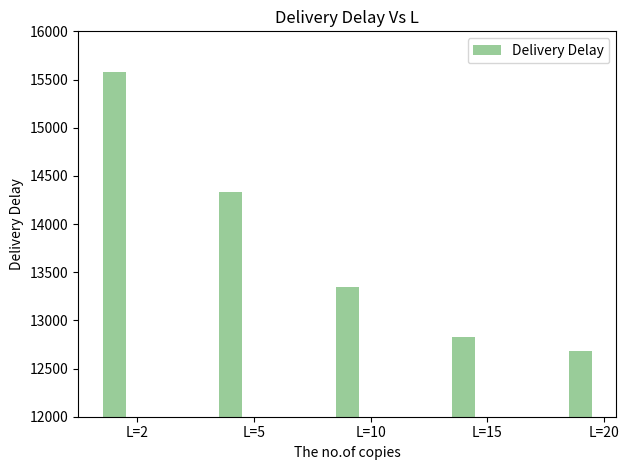

The matplotlib source for this figure:
#!/usr/bin/python
# Script to plot the stats extracted related to sent
# packets.
#
# [redacted]
# Date: 22-aug-2017

import numpy as np
import matplotlib.pyplot as plt

n_groups = 5

total_dd =   ( 15578.458331,14334.4020092,  13341.4416946,12830.1386885,12685.419471)
#data =            ( 15578.458331,14334.4020092,  13341.4416946,12830.1386885,12685.419471)
#feedback =        (     0,        0,    72404)
#summary_vector =  (409146,        0,        0)
#data_request =    (409130,        0,        0)

fig, ax = plt.subplots()

index = np.arange(n_groups)
bar_width = 0.1

opacity = 0.4

rects1 = plt.bar(index, total_dd, 2*bar_width,
                 alpha=opacity,
                 color='green', label='Delivery Delay')

#rects2 = plt.bar(index + bar_width, data, bar_width,
                 #alpha=opacity,
                 #color='darkblue', label='Data')

#rects3 = plt.bar(index + (bar_width * 2), feedback, bar_width,
                 #alpha=opacity,
                 #color='darkred', label='Feedback')

#rects4 = plt.bar(index + (bar_width * 3), summary_vector, bar_width,
                 #alpha=opacity,
                 #color='green', label='Summary Vector')

#rects5 = plt.bar(index + (bar_width * 4), data_request, bar_width,
                 #alpha=opacity,
                 #color='darkgreen', label='Data Request')

plt.xlabel('The no.of copies')
plt.ylabel('Delivery Delay')
plt.title('Delivery Delay Vs L')
plt.xticks(index + (bar_width * 2), ('L=2', 'L=5', 'L=10','L=15','L=20'))
plt.ylim(12000, 16000)
plt.legend()

plt.tight_layout()
plt.show()

